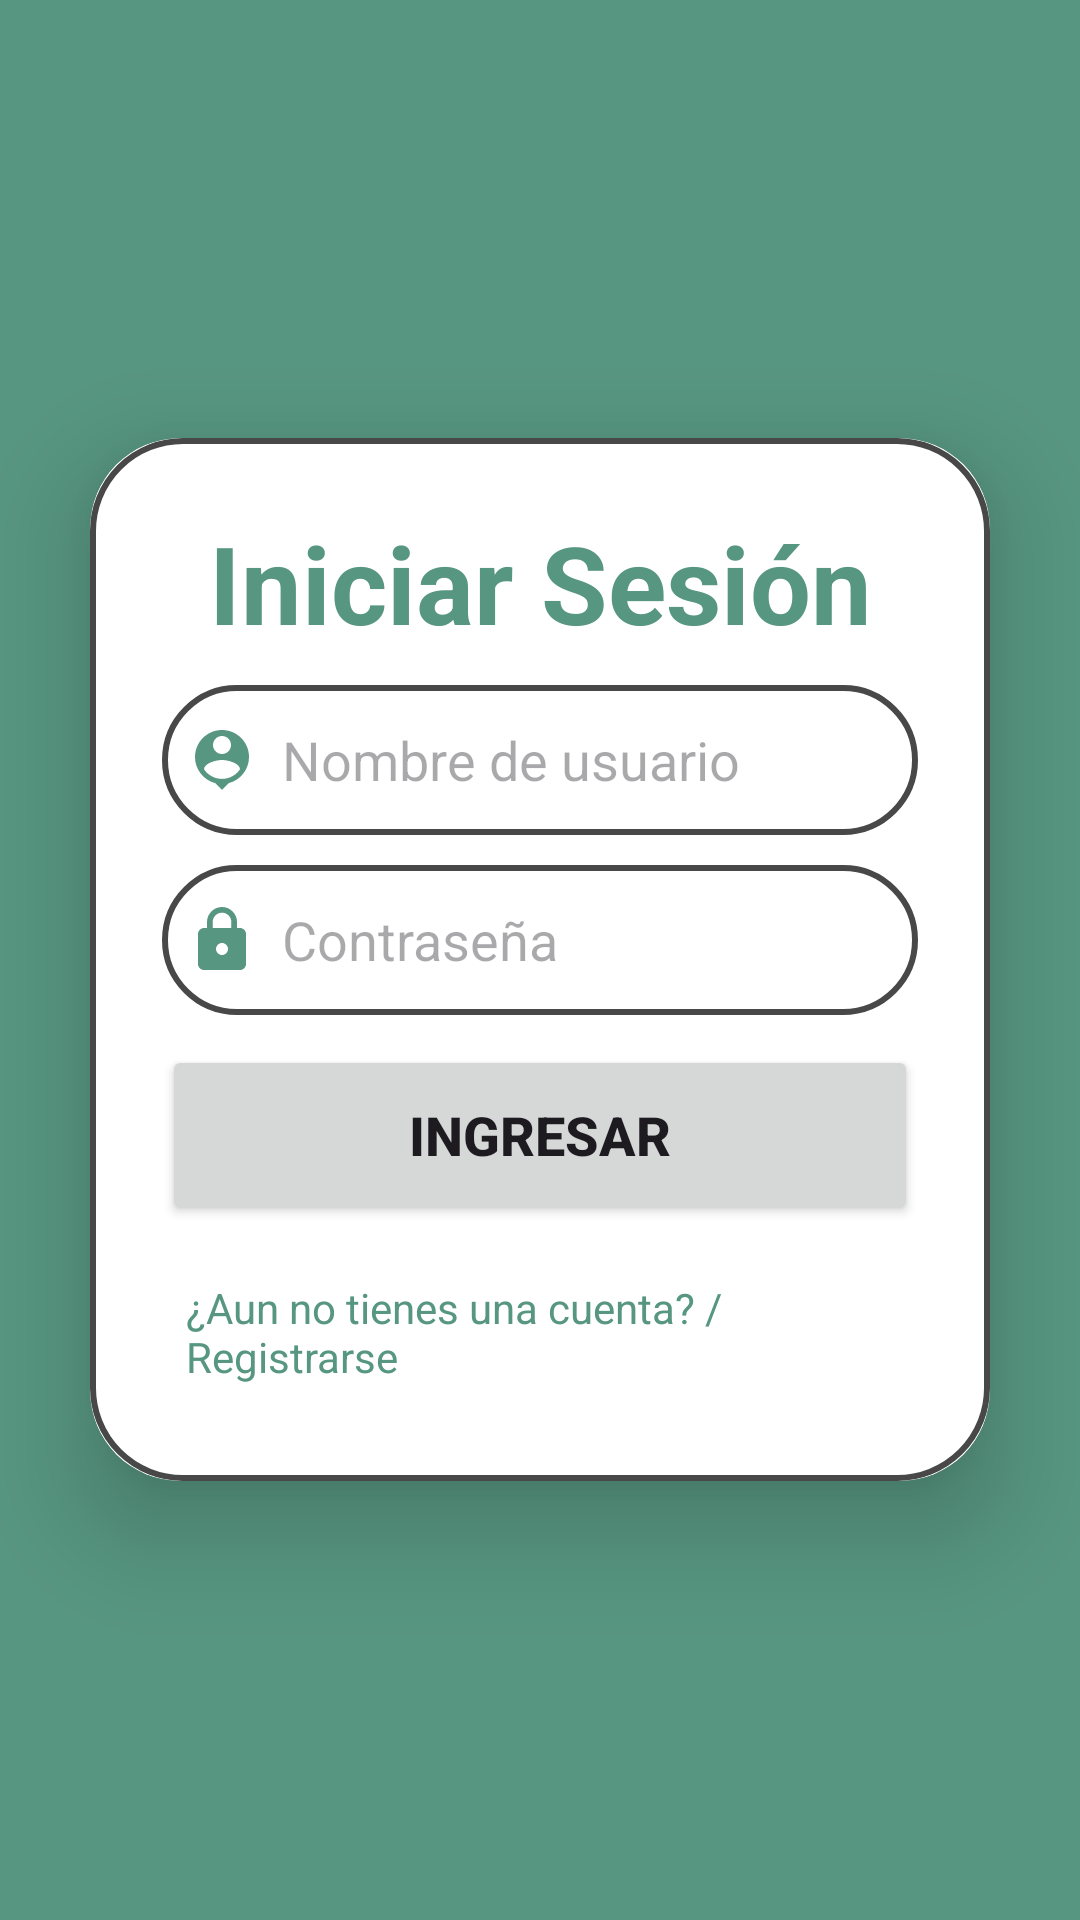

Here is an Android app screen rendered from its layout file. Give the layout XML and the strings, colors and styles it references.
<!-- AndroidManifest.xml: application theme Theme.InmobiliariaCesde -->
<!-- res/layout/activity_login.xml -->
<?xml version="1.0" encoding="utf-8"?>
<LinearLayout
    xmlns:android="http://schemas.android.com/apk/res/android"
    xmlns:app="http://schemas.android.com/apk/res-auto"
    xmlns:tools="http://schemas.android.com/tools"
    android:layout_width="match_parent"
    android:layout_height="match_parent"
    android:orientation="vertical"
    android:gravity="center"
    android:background="@color/verde"
    tools:context=".SingupActivity">

    <androidx.cardview.widget.CardView
        android:layout_width="match_parent"
        android:layout_height="wrap_content"
        android:layout_margin="30dp"
        app:cardCornerRadius="30dp"
        app:cardElevation="20dp"
        >
        <LinearLayout
            android:layout_width="match_parent"
            android:layout_height="wrap_content"
            android:orientation="vertical"
            android:layout_gravity="center_horizontal"
            android:padding="24dp"
            android:background="@drawable/line_border">

            <TextView
                android:layout_width="match_parent"
                android:layout_height="wrap_content"
                android:text="Iniciar Sesión"
                android:textSize="36sp"
                android:textAlignment="center"
                android:textStyle="bold"
                android:textColor="@color/verde"/>

            <EditText
                android:id="@+id/login_username"
                android:layout_width="match_parent"
                android:layout_height="50dp"
                android:layout_marginTop="10dp"
                android:padding="8dp"
                android:background="@drawable/line_border"
                android:hint="Nombre de usuario"
                android:drawableLeft="@drawable/baseline_person_pin_24"
                android:drawablePadding="8dp"
                android:textColor="@color/black"/>

            <EditText
                android:id="@+id/login_password"
                android:layout_width="match_parent"
                android:layout_height="50dp"
                android:layout_marginTop="10dp"
                android:padding="8dp"
                android:background="@drawable/line_border"
                android:hint="Contraseña"
                android:drawableLeft="@drawable/baseline_lock_24"
                android:drawablePadding="8dp"
                android:textColor="@color/black"/>
            <Button
                android:id="@+id/login_btn"
                android:layout_width="match_parent"
                android:layout_height="60dp"
                android:layout_marginTop="10dp"
                android:text="INGRESAR"
                android:textStyle="bold"
                android:textSize="18sp"/>
            <TextView
                android:id="@+id/signup_redirect"
                android:layout_width="wrap_content"
                android:layout_height="wrap_content"
                android:text="¿Aun no tienes una cuenta? / Registrarse"
                android:layout_gravity="center"
                android:padding="8dp"
                android:layout_marginTop="10dp"
                android:textColor="@color/verde"/>

        </LinearLayout>

    </androidx.cardview.widget.CardView>

</LinearLayout>
<!-- resources referenced by this layout -->
<resources>
  <color name="black">#121111</color>
  <color name="verde">#579681</color>
  <!-- drawable baseline_lock_24 (drawable) -->
  <vector android:height="24dp" android:tint="#579681"
      android:viewportHeight="24" android:viewportWidth="24"
      android:width="24dp" xmlns:android="http://schemas.android.com/apk/res/android">
      <path android:fillColor="@android:color/white" android:pathData="M18,8h-1L17,6c0,-2.76 -2.24,-5 -5,-5S7,3.24 7,6v2L6,8c-1.1,0 -2,0.9 -2,2v10c0,1.1 0.9,2 2,2h12c1.1,0 2,-0.9 2,-2L20,10c0,-1.1 -0.9,-2 -2,-2zM12,17c-1.1,0 -2,-0.9 -2,-2s0.9,-2 2,-2 2,0.9 2,2 -0.9,2 -2,2zM15.1,8L8.9,8L8.9,6c0,-1.71 1.39,-3.1 3.1,-3.1 1.71,0 3.1,1.39 3.1,3.1v2z"/>
  </vector>
  <!-- drawable baseline_person_pin_24 (drawable) -->
  <vector android:height="24dp" android:tint="#579681"
      android:viewportHeight="24" android:viewportWidth="24"
      android:width="24dp" xmlns:android="http://schemas.android.com/apk/res/android">
      <path android:fillColor="@android:color/white" android:pathData="M12,2c-4.97,0 -9,4.03 -9,9 0,4.17 2.84,7.67 6.69,8.69L12,22l2.31,-2.31C18.16,18.67 21,15.17 21,11c0,-4.97 -4.03,-9 -9,-9zM12,4c1.66,0 3,1.34 3,3s-1.34,3 -3,3 -3,-1.34 -3,-3 1.34,-3 3,-3zM12,18.3c-2.5,0 -4.71,-1.28 -6,-3.22 0.03,-1.99 4,-3.08 6,-3.08 1.99,0 5.97,1.09 6,3.08 -1.29,1.94 -3.5,3.22 -6,3.22z"/>
  </vector>
  <!-- drawable line_border (drawable) -->
  <?xml version="1.0" encoding="utf-8"?>
  <shape xmlns:android="http://schemas.android.com/apk/res/android"
      android:shape="rectangle">
  
      <stroke
          android:width="2dp"
          android:color="@color/gris"
          />
  
      <corners android:radius="30dp"/>
  
  </shape>
  <style name="Theme.InmobiliariaCesde" parent="Base.Theme.InmobiliariaCesde" />
  <color name="gris">#484848</color>
  <style name="Base.Theme.InmobiliariaCesde" parent="Theme.Material3.DayNight.NoActionBar">
          
          
      </style>
</resources>
